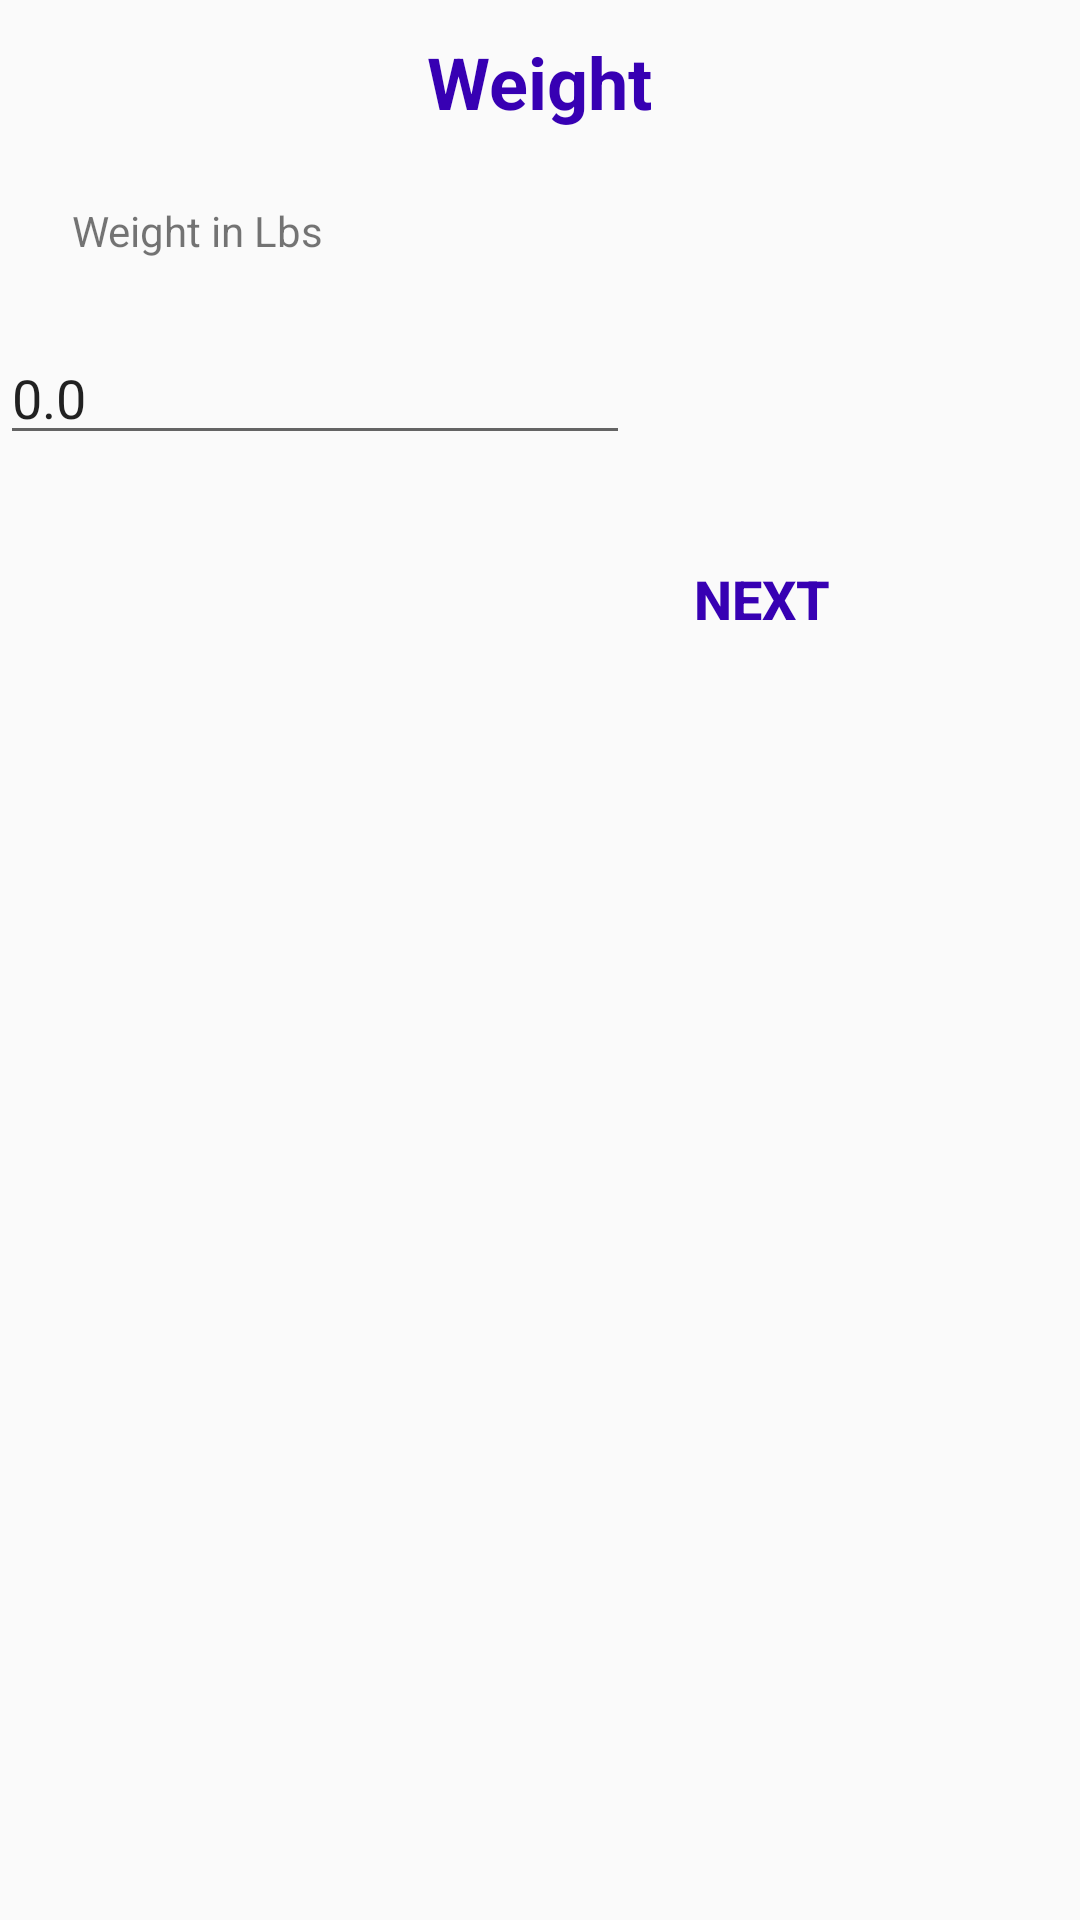

Produce the Android XML layout that renders to this screen, including the resource entries it uses.
<!-- AndroidManifest.xml: application theme AppTheme -->
<!-- res/layout/fragment_q11.xml -->
<FrameLayout xmlns:android="http://schemas.android.com/apk/res/android"
    xmlns:tools="http://schemas.android.com/tools"
    android:layout_width="match_parent"
    android:layout_height="match_parent"
    tools:context="info.test.tony.healthtrackerv01.fragments.Q11Fragment">

    <RelativeLayout
        android:layout_width="match_parent"
        android:layout_height="match_parent">

        <TextView
            android:id="@+id/viewViewID-11"
            android:layout_width="wrap_content"
            android:layout_height="wrap_content"
            android:layout_alignParentTop="true"
            android:layout_centerHorizontal="true"
            android:layout_marginTop="11dp"
            android:text="Weight"
            android:textAlignment="center"
            android:textColor="@color/colorPrimaryDark"
            android:textSize="24sp"
            android:textStyle="bold" />


        <TextView
            android:id="@+id/textView11"
            android:layout_width="wrap_content"
            android:layout_height="wrap_content"
            android:layout_alignParentStart="true"
            android:layout_below="@+id/viewViewID-11"
            android:layout_marginStart="24dp"
            android:layout_marginTop="24dp"
            android:text="Weight in Lbs" />

        <EditText
            android:id="@+id/editDouble-11"
            android:layout_width="wrap_content"
            android:layout_height="wrap_content"
            android:layout_alignStart="@+id/textView9"
            android:layout_below="@+id/textView11"
            android:layout_marginTop="24dp"
            android:ems="10"
            android:text="0.0"
            android:inputType="numberDecimal" />


        <Button
            android:id="@+id/nextButton11"
            style="@android:style/Widget.DeviceDefault.Button.Borderless"
            android:layout_width="wrap_content"
            android:layout_height="wrap_content"
            android:layout_below="@+id/editDouble-11"
            android:layout_marginTop="24dp"
            android:layout_toEndOf="@+id/editDouble-11"
            android:onClick="loadNext"
            android:text="Next"
            android:textColor="@color/colorPrimaryDark"
            android:textSize="18sp"
            android:textStyle="bold" />


    </RelativeLayout>
</FrameLayout>
<!-- resources referenced by this layout -->
<resources>
  <style name="AppTheme" parent="Theme.AppCompat.Light.DarkActionBar">
          
          <item name="colorPrimary">@color/colorPrimary</item>
          <item name="colorPrimaryDark">@color/colorPrimaryDark</item>
          <item name="colorAccent">@color/colorAccent</item>
          <item name="android:timePickerDialogTheme">@style/PickerDialogCustom</item>
          <item name="android:datePickerDialogTheme">@style/PickerDialogCustom</item>
          <item name="alertDialogTheme">@style/AlertDialogCustom</item>
      </style>
  <style name="PickerDialogCustom" parent="AlertDialogCustom">
          <item name="android:textColor">@color/colorPrimary</item>
          <item name="android:textColorPrimary">@color/colorPrimaryDark</item>
          <item name="android:layout_margin">2dp</item>
          <item name="android:datePickerMode">spinner</item>
      </style>
  <style name="AlertDialogCustom" parent="Theme.AppCompat.Light.Dialog.Alert">
          <item name="colorPrimary">@color/colorPrimary</item>
          <item name="colorAccent">@color/colorPrimary</item>
          <item name="android:positiveButtonText">@color/colorPrimary</item>
          <item name="android:datePickerStyle">@style/PickerDialogCustom</item>
      </style>
  <!-- not gathered from this repository: default colours our renderer supplied (Android Studio template values) -->
  <color name="colorPrimary">#FF6200EE</color>
  <color name="colorPrimaryDark">#FF3700B3</color>
  <color name="colorAccent">#FF03DAC5</color>
</resources>
